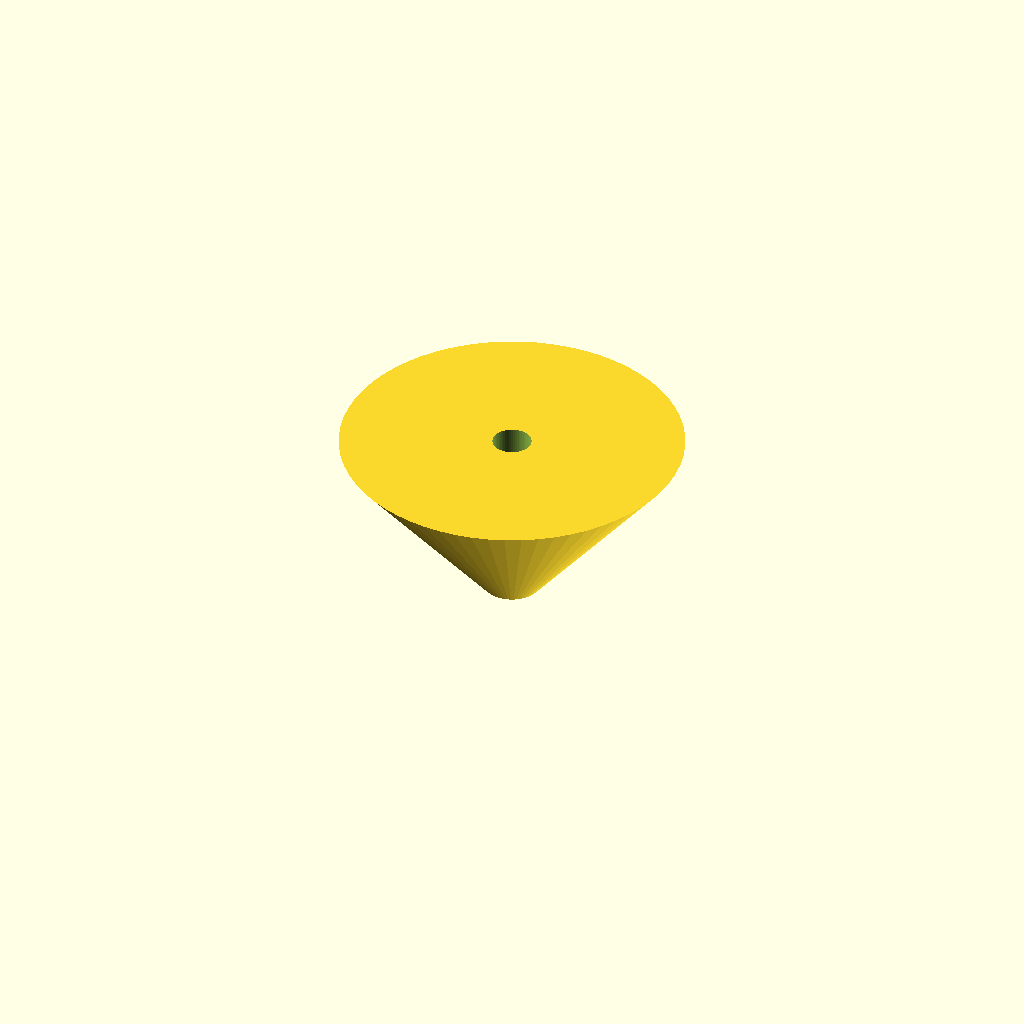
Cell 1: the model at its default parameters.
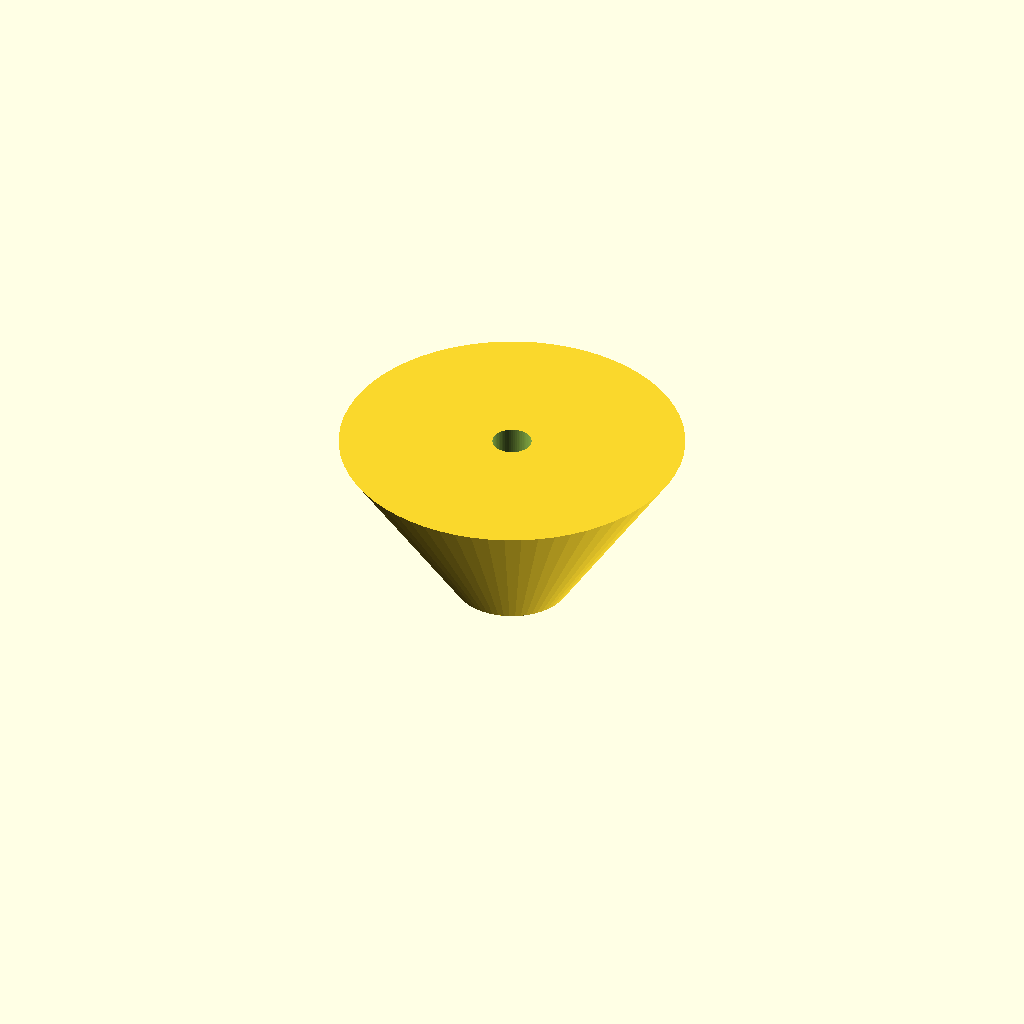
Cell 2 — spout_d set to 20, the other parameters unchanged.
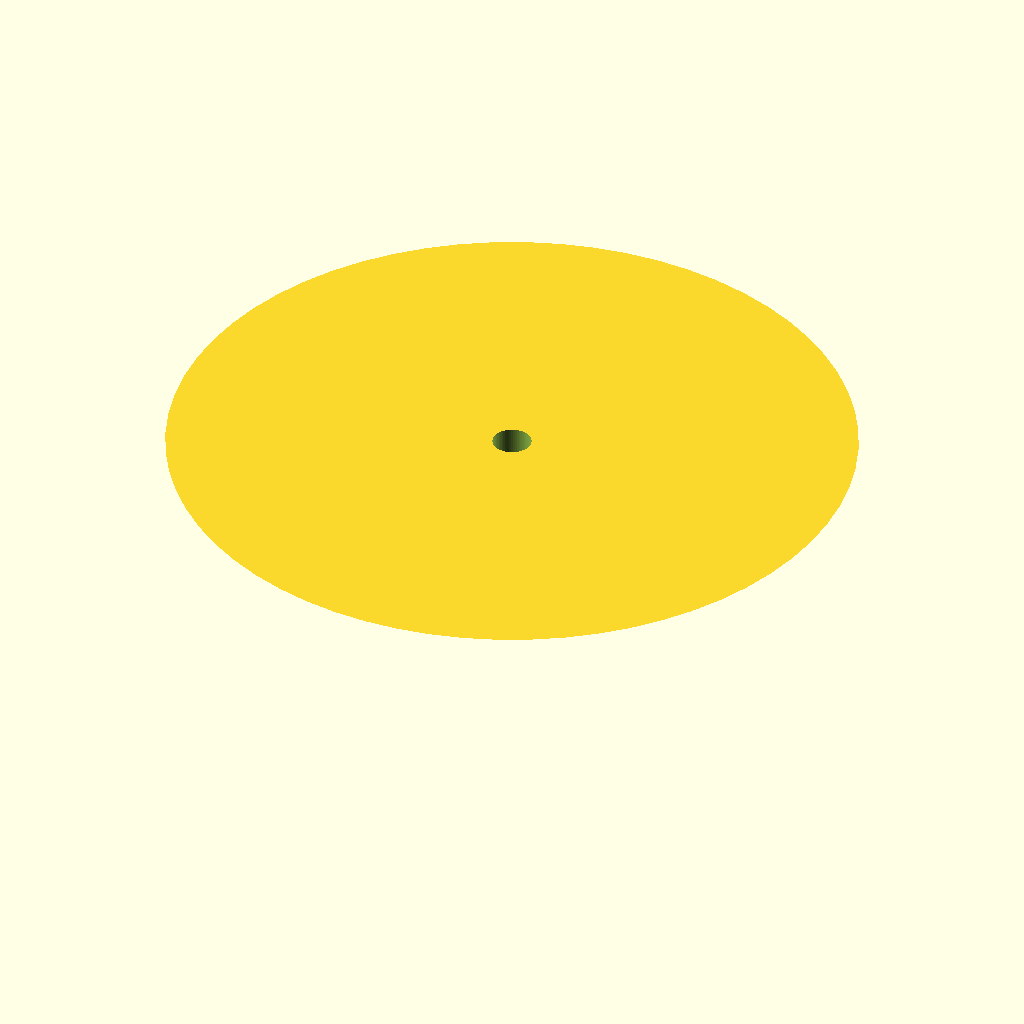
Cell 3 — cone_top_d set to 120, the other parameters unchanged.
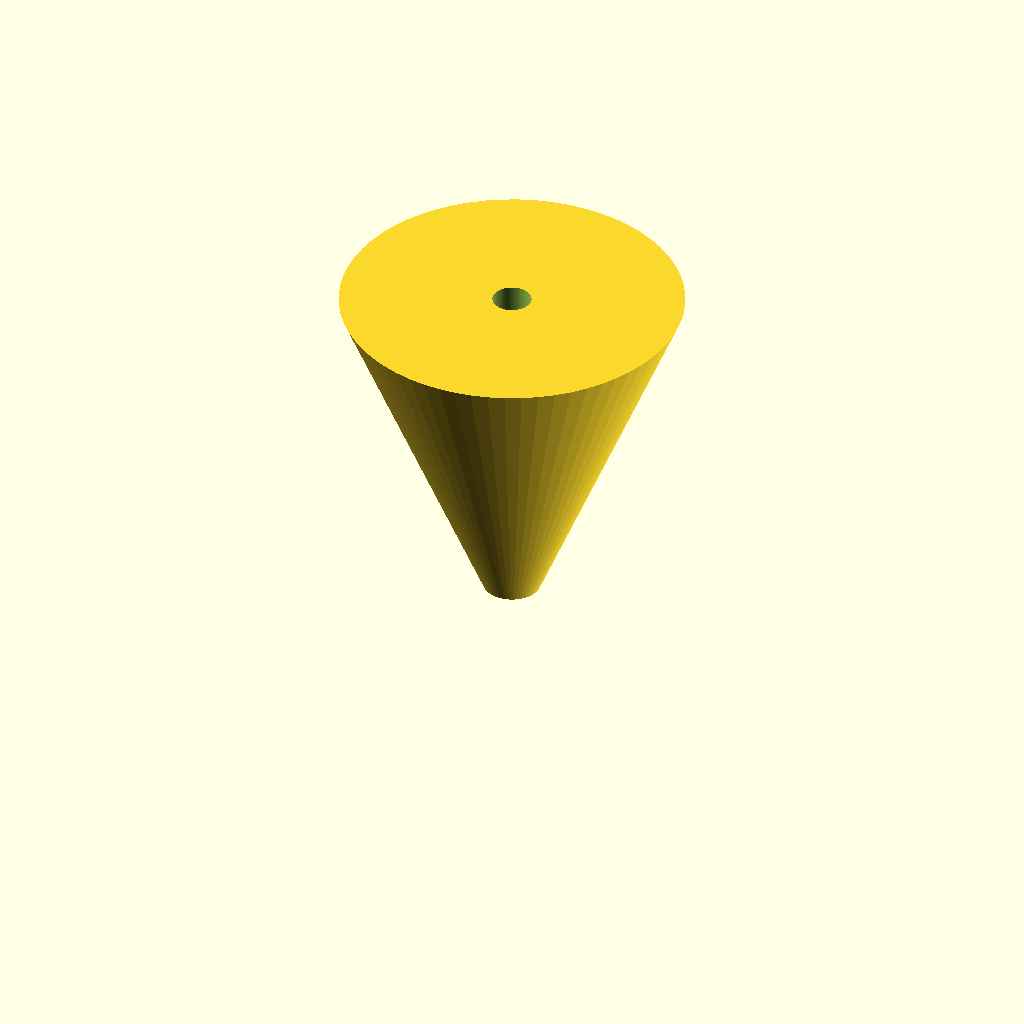
Cell 4 — cone_h set to 60, the other parameters unchanged.
One fixed orthographic camera (rotation 55°, 0°, 25°; colour scheme Cornfield) for every cell.
OpenSCAD source file bench/results/gpu-v5s1-g3/code/scadcoder-v5s1/lab_funnel_60mm_s5_a2.scad:
// Funnel - printed upright, open at top and bottom
// Units: mm

$fn = 64;

// Spout
spout_d      = 10;    // outer diameter
spout_bore   = 6.8;   // bore diameter (wall 1.6)
spout_h      = 20;    // length

// Cone
cone_top_d   = 60;    // rim diameter
cone_h       = 30;    // height from z = 20 to rim

// Cut clearance
eps          = 0.5;   // extension past faces

difference() {
    union() {
        // Spout
        cylinder(d = spout_d, h = spout_h);
        // Cone
        cylinder(d1 = spout_d, d2 = cone_top_d, h = cone_h);
    }
    // Through-bore
    translate([0, 0, -eps])
        cylinder(d = spout_bore, h = spout_h + cone_h + 2 * eps);
}
Parameter table extracted from the source (name, type, default, range or options):
spout_d: number, default 10
spout_bore: number, default 6.8
spout_h: number, default 20
cone_top_d: number, default 60
cone_h: number, default 30
eps: number, default 0.5
